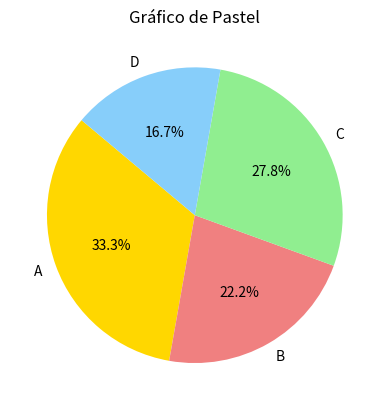

The script that saved this image:
import matplotlib.pyplot as plt

# Se agregan los datos
proporciones = [30, 20, 25, 15]
etiquetas = ['A', 'B', 'C', 'D']

# Se crea el grafico pastel
plt.pie(proporciones, labels=etiquetas, autopct='%1.1f%%', startangle=140,
        colors=['gold', 'lightcoral', 'lightgreen', 'lightskyblue'])

# Se difine un formato
plt.title('Gráfico de Pastel')

# Se muestra el grafico
plt.show()
